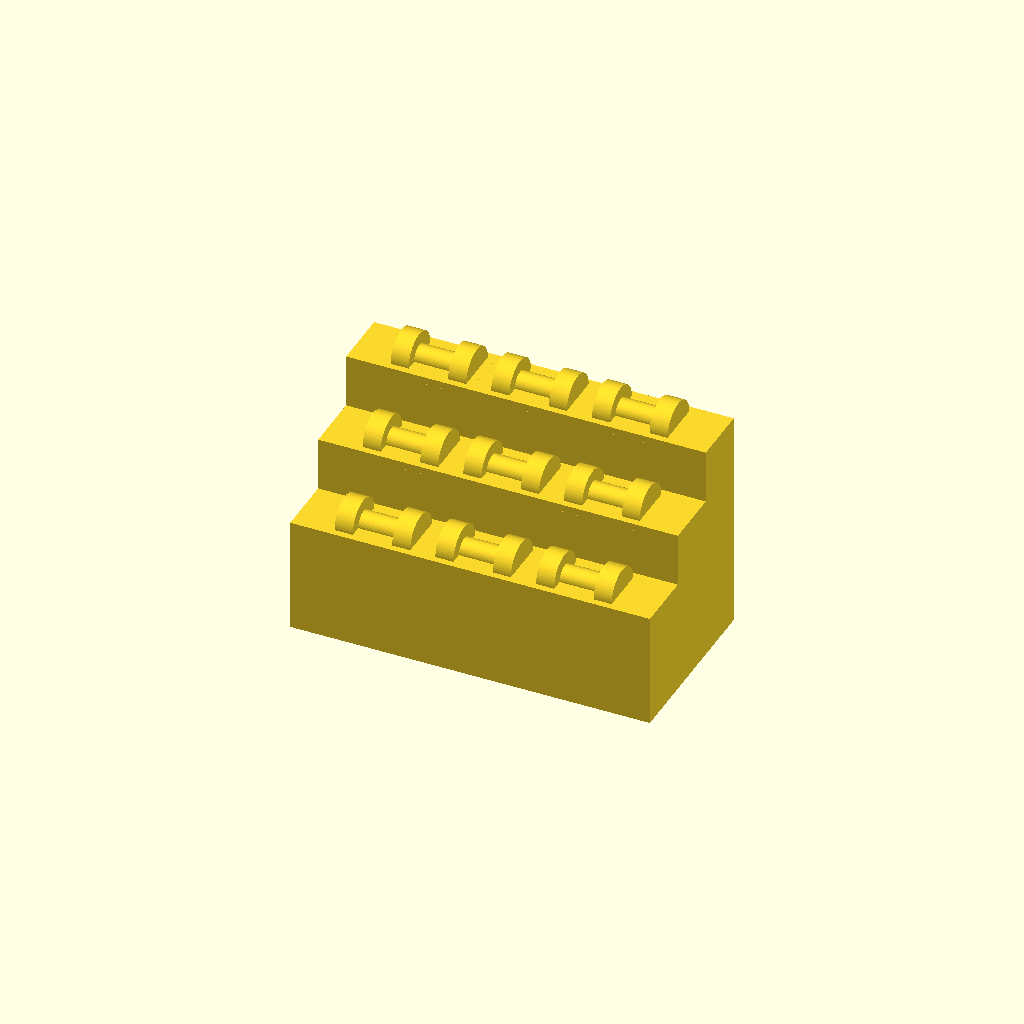
Cell 1: rendered with the file's own defaults.
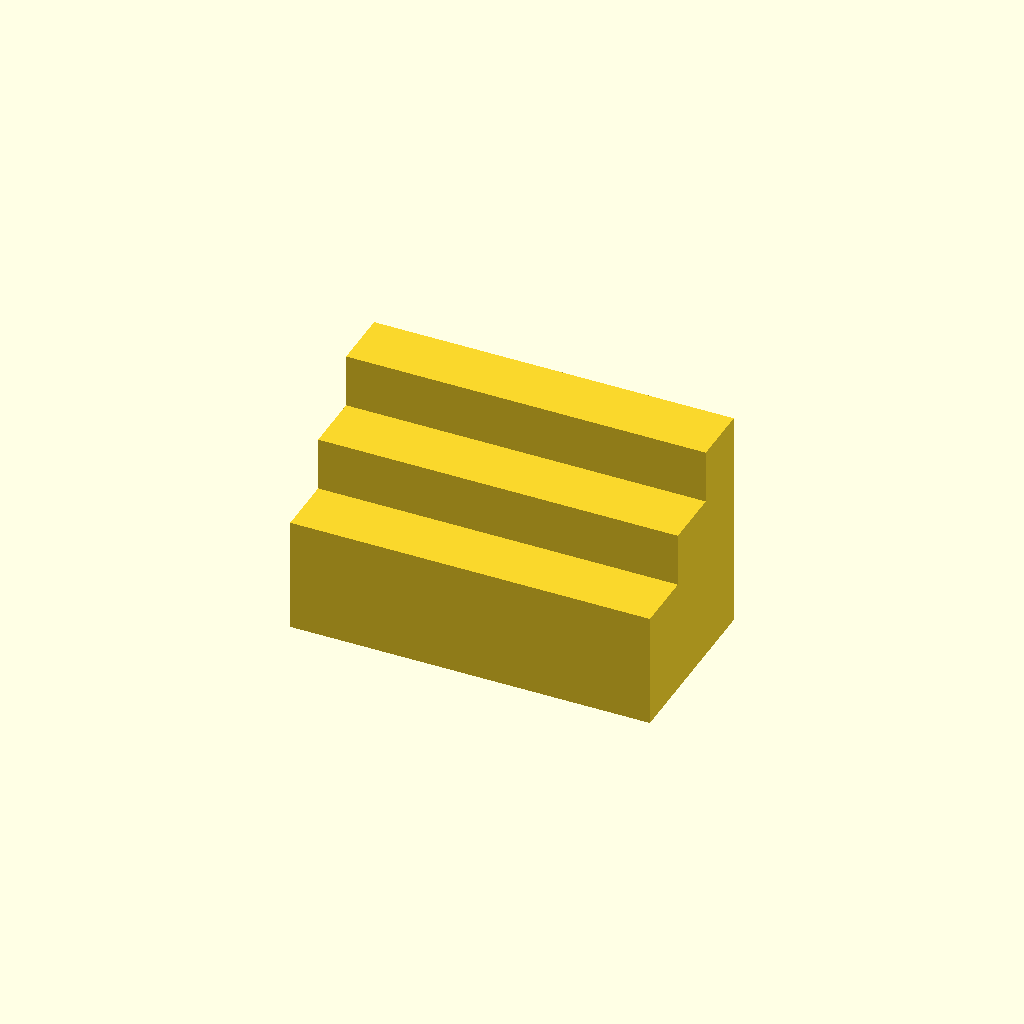
Cell 2: Show_dumbbells = false (everything else at default).
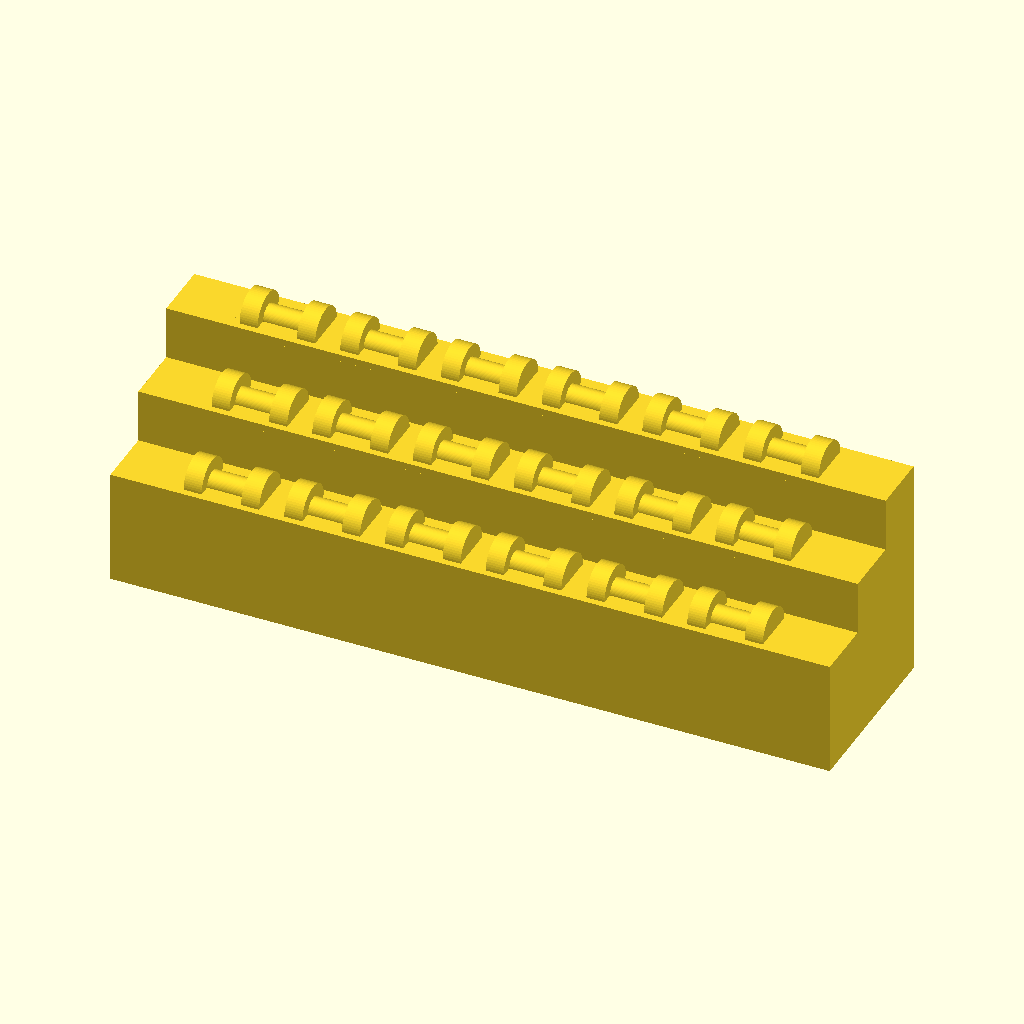
Cell 3 — Width set to 200, the other parameters unchanged.
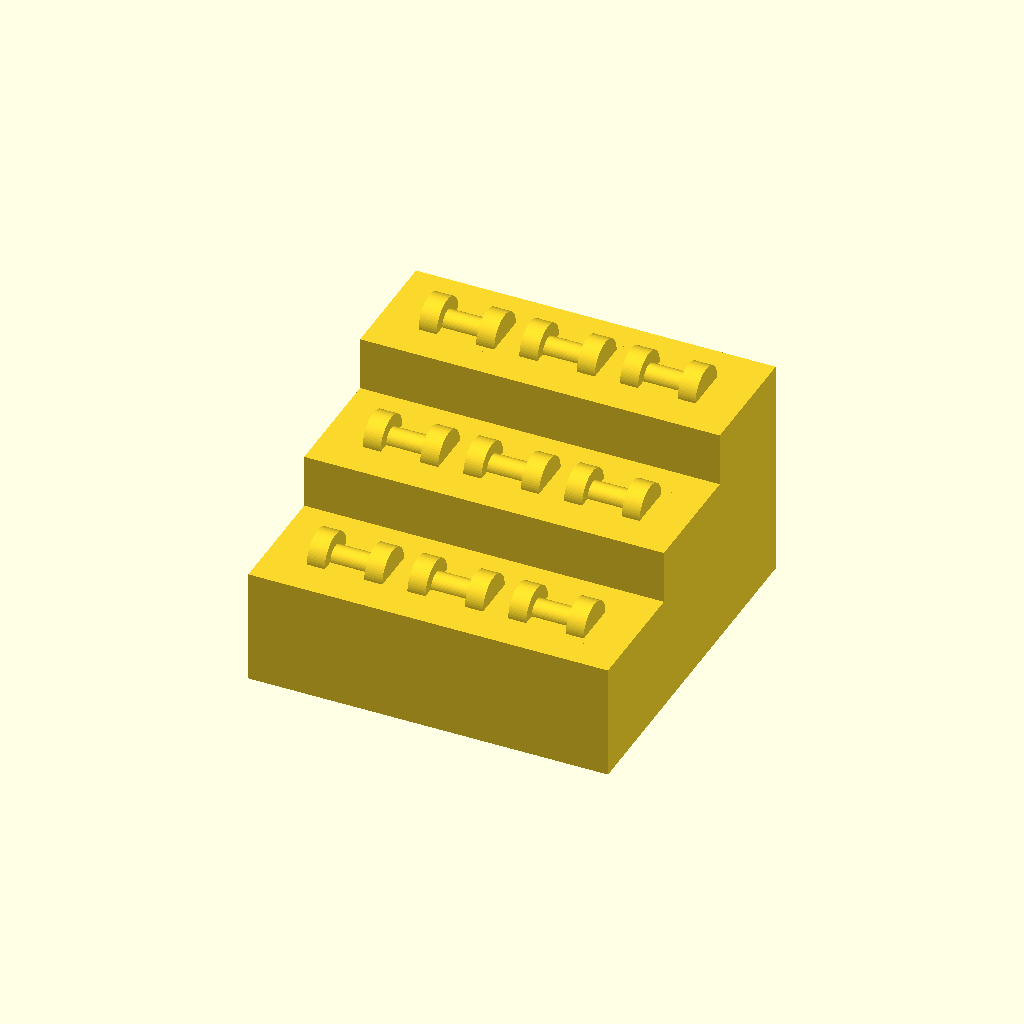
Cell 4: Depth = 100 (everything else at default).
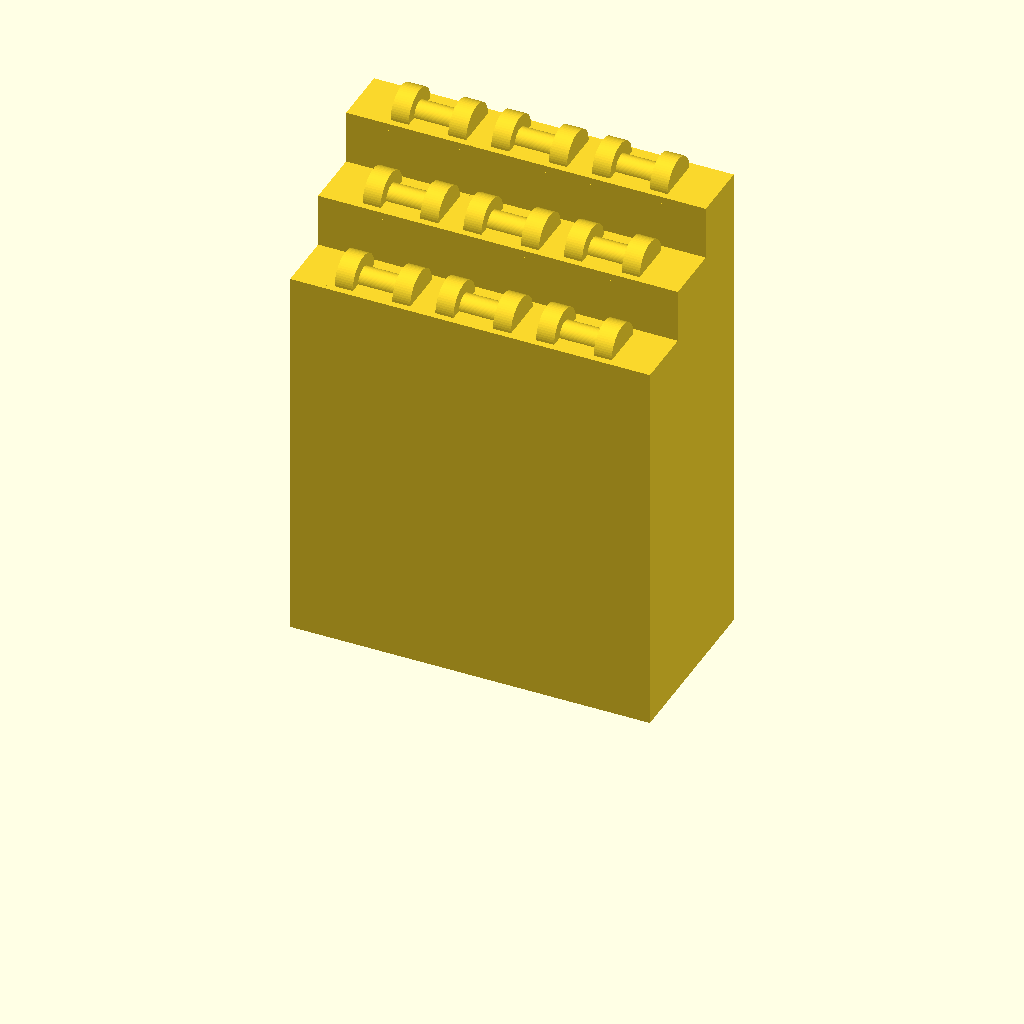
Cell 5 — Height set to 150, the other parameters unchanged.
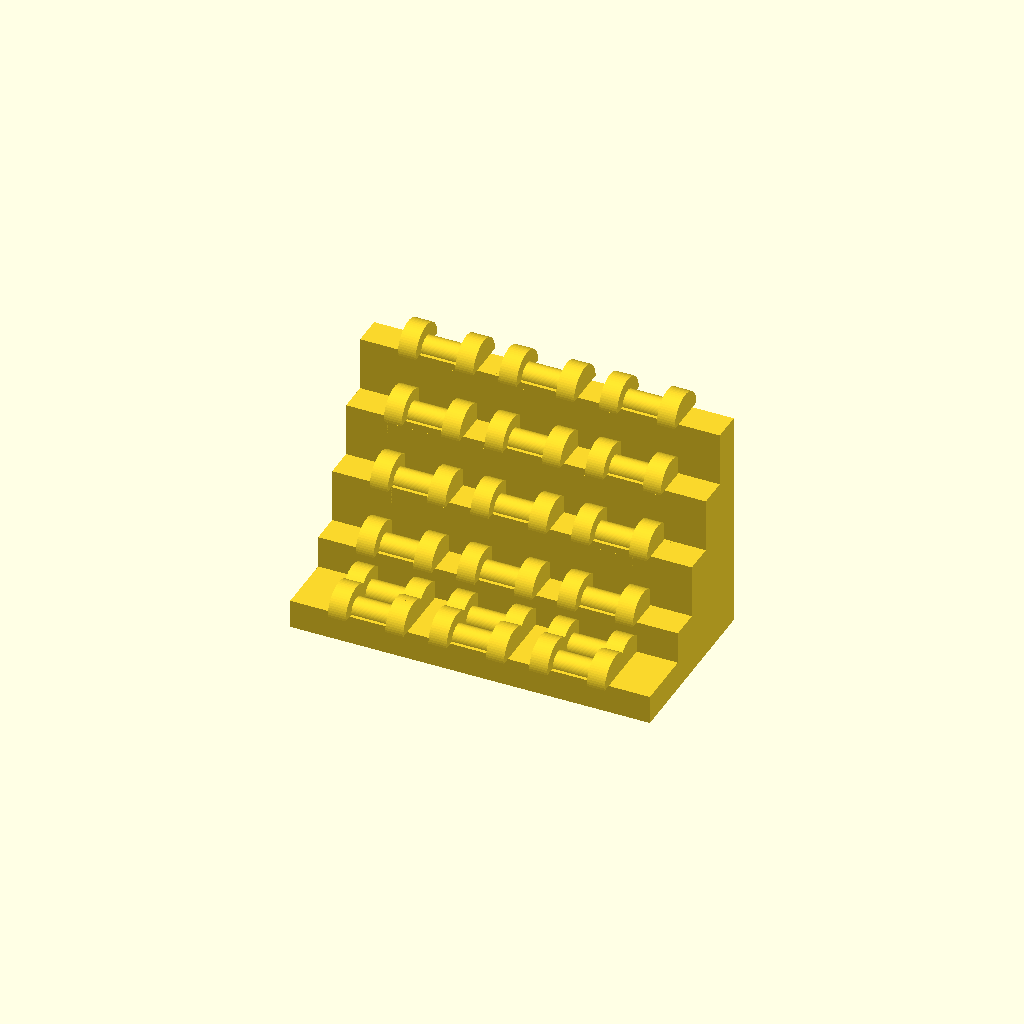
Cell 6: the same model with Tiers = 6.
All cells are drawn from one camera (rotation 55°, 0°, 25°, orthographic, colour scheme Cornfield), so only the parameter changes between them.
Source of the model, scad/hobby/dumbbell_rack.scad:
// hobby / dumbbell_rack — a tiered dumbbell rack: a stepped A-frame stand carrying rows of
// dumbbells that ascend from a low front tier to a tall back one. Like the weight bench it
// reads by its MASS — the ranks of paired weights — and not by any bar or cable, which do not
// print at 1:40 (see weight_bench.scad and §1.3).
//
// The stand is a terraced block: full-width steps rising toward the back (+Y), each step's tread
// a shelf a row of dumbbells sits on, so from a low front angle you see the ranks of weights
// stepping up — the shape of a real dumbbell rack. A dumbbell is two fat weight discs on a short
// handle, lying along the row with its underside FLATTENED so it rests on the tread and prints
// with no overhang (you see its upper half, the way a dumbbell sits in a cradle); the handle is
// held to a printable minimum, because a real handle is under a millimetre at 1:40 and would
// vanish or snap. Nothing bridges or spikes — the steps are solid and carry the tread above them.
//
// Width/Depth are the real-world footprint in cm — a rack about 100 x 50 — and Height the real
// height over the back rank of dumbbells, shrunk by the plan scale (see printed_h() in
// lib/common.scad). It prints the right way up, with the magnet pockets in the broad base.

include <../lib/common.scad>

Width  = 100;  // cm
Depth  = 50;   // cm
Height = 75;   // cm — over the back rank of dumbbells

// the printed height, mm: Height at the plan scale
Print_h = printed_h(Height);

Show_dumbbells = true;
// The tiers, front (low) to back (high), and one rank of dumbbells on each tread.
Tiers      = 3;    // ranks of weights
Tier_drop  = 15;   // cm each tread drops from the one behind it
// A dumbbell, real cm: two weight discs of Weight_d on a Handle_l handle, discs Weight_t thick.
Weight_d   = 13;   // cm — a weight disc ...
Weight_t   = 5;    // ... how thick it is, along the handle ...
Handle_l   = 11;   // ... and the handle between the two discs
Handle_d   = 5;    // cm — the handle, clamped to a printable minimum (see dumbbell())
Row_margin = 8;    // cm kept clear at each end of a rank
Pair_gap   = 7;    // cm between dumbbells along a tread

// Magnet pockets in the bottom face, in a row along the width (0 = none). Two keep the piece
// from pivoting; the broad base is the whole footprint (see Magnet_* in lib/common.scad).
Magnets = 2;

dumbbell_rack();

// The depth of one tread band, and the tread height of tier i (0 = front, lowest): the back
// tier tops out one weight-disc below Height so its dumbbells reach full height, and each tier
// forward drops Tier_drop, clamped so the front tread never sinks below the base.
function step_d()   = cm(Depth) / Tiers;
function tread_z(i) = max(rise(8),
                          Print_h - rise(Weight_d) - (Tiers - 1 - i) * rise(Tier_drop));

module dumbbell_rack() {
    if (tread_z(0) <= rise(8))
        echo(str("NOTE: ", Tiers, " tiers dropping ", Tier_drop, " cm each do not fit a ",
                 Height, " cm rack — the front tread is clamped to the base (give it more: ",
                 "Height, or fewer Tiers / a smaller Tier_drop)"));
    difference() {
        union() {
            // the terraced stand: a full-width block per tier, each starting further back and
            // standing higher, so their union steps up toward +Y
            for (i = [0 : Tiers - 1]) {
                d = cm(Depth) - i * step_d();               // this tier's block runs to the back
                translate([0, -cm(Depth) / 2 + i * step_d() + d / 2, tread_z(i) / 2])
                    cube([cm(Width), d, tread_z(i)], center = true);
            }
            if (Show_dumbbells)
                for (i = [0 : Tiers - 1]) dumbbell_row(i);
        }
        if (Magnets > 0) magnets(Width, Depth, Magnets);
    }
}

// One rank of dumbbells, on the exposed front strip of tier i's tread. As many as fit the width
// clear of Row_margin at each end, centred on the piece.
module dumbbell_row(i) {
    y = -cm(Depth) / 2 + i * step_d() + step_d() / 2;   // centre of tier i's exposed tread
    z = tread_z(i);
    span = cm(Handle_l) + 2 * cm(Weight_t);             // one dumbbell, along the row
    pitch = span + cm(Pair_gap);
    room  = cm(Width) - 2 * cm(Row_margin);
    n     = max(1, floor((room + cm(Pair_gap)) / pitch));
    for (k = [0 : n - 1])
        translate([-(n - 1) * pitch / 2 + k * pitch, y, z])
            dumbbell();
}

// One dumbbell, lying along X and resting on the tread at z = 0: two weight discs on a thin
// handle, the whole thing intersected with a half-space at its axis so the underside is flat —
// it sits on the shelf and prints with no sub-floor overhang, and you see its upper half. The
// handle is clamped to Symbol_min so it never falls below one nozzle.
module dumbbell() {
    hl = cm(Handle_l);
    wt = cm(Weight_t);
    wd = cm(Weight_d);
    hd = max(Symbol_min, cm(Handle_d));
    r  = wd / 2;
    intersection() {
        union() {
            rotate([0, 90, 0]) cylinder(h = hl + 2 * wt, d = hd, center = true);   // the handle
            for (s = [-1, 1])                                                       // the discs
                translate([s * (hl / 2 + wt / 2), 0, 0])
                    rotate([0, 90, 0]) cylinder(h = wt, d = wd, center = true);
        }
        // keep only what is at or above the axis, so the dumbbell has a flat bottom on the tread
        translate([0, 0, r]) cube([hl + 2 * wt + 1, wd + 1, wd], center = true);
    }
}
Parameter table extracted from the source (name, type, default, range or options):
Width: number, default 100
Depth: number, default 50
Height: number, default 75
Show_dumbbells: bool, default true
Tiers: number, default 3
Tier_drop: number, default 15
Weight_d: number, default 13
Weight_t: number, default 5
Handle_l: number, default 11
Handle_d: number, default 5
Row_margin: number, default 8
Pair_gap: number, default 7
Magnets: number, default 2
